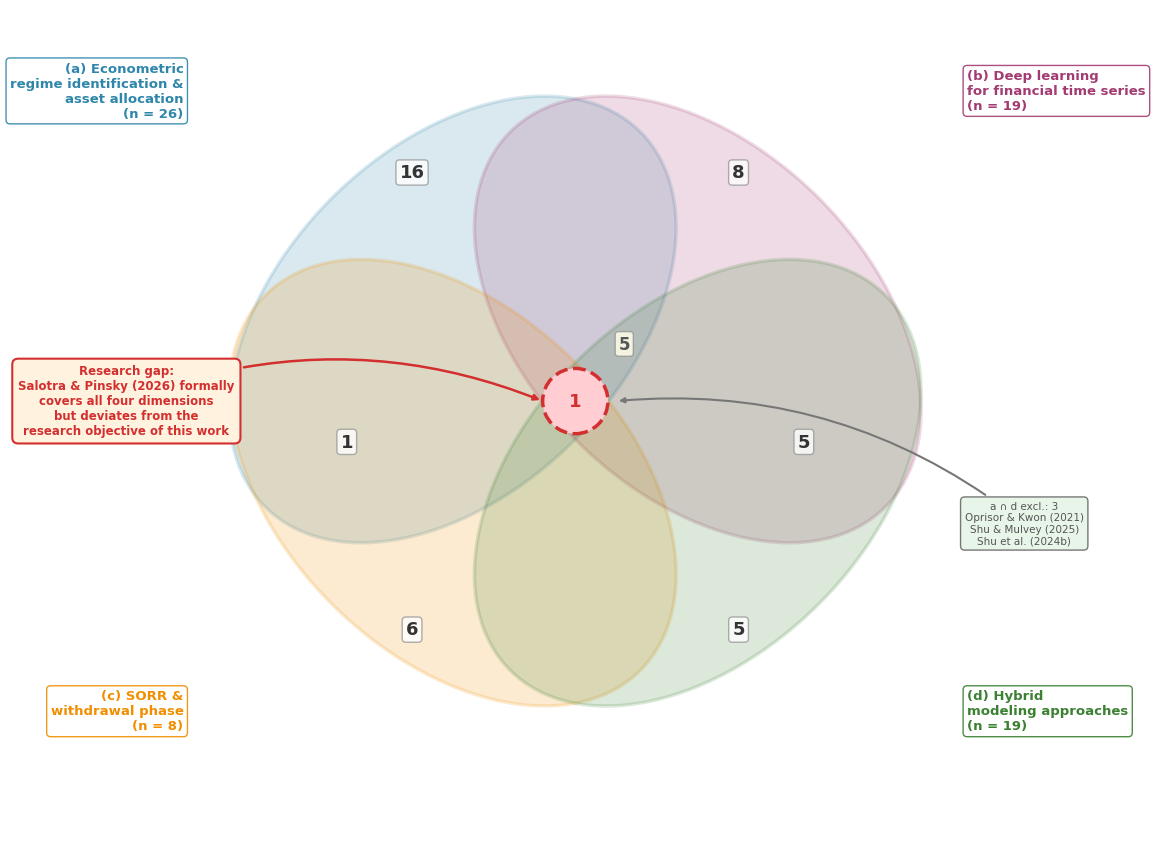

Python code for this plot: (Note: this script raises an exception after producing the figure.)
import matplotlib.pyplot as plt
import matplotlib.patches as mpatches
from matplotlib.patches import Ellipse
import numpy as np
from itertools import combinations
import matplotlib
matplotlib.rcParams['font.family'] = 'DejaVu Sans'

# --- Source data from Appendix F ---
# Target totals: (a)=26, (b)=19, (c)=8, (d)=19

sources = [
    "Adeosun & Oro (2023)",
    "Agal et al. (2025)",
    "Arimond et al. (2024)",
    "Ashraf et al. (2024)",
    "Batrancea et al. (2025)",
    "Bosancic et al. (2024)",
    "Charkhestani et al. (2026)",
    "Clare et al. (2021a)",
    "Clare et al. (2025)",
    "Collin-Dufresne et al. (2020)",
    "Denekew et al. (2025)",
    "Dua et al. (2021)",
    "Erlwein-Sayer et al. (2020)",
    "Fons et al. (2018)",
    "Goodarzi & Meinerding (2023)",
    "Ha Jeon et al. (2023)",
    "Jung et al. (2022)",
    "Ke et al. (2026)",
    "Khemlichi et al. (2025)",
    "Kieren & Weber (2022)",
    "Kijkarncharoensin (2025)",
    "Kumar et al. (2024)",
    "Leggio & Lien (2024)",
    "Li & Mulvey (2021)",
    "Li et al. (2025)",
    "Li (2020)",
    "Mari & Baldassari (2022)",
    "Mueller-Glissmann & Ferrario (2024)",
    "Nest et al. (2023)",
    "Oliveira & Costa (2025)",
    "Oprisor & Kwon (2021)",
    "Pallotta & Ciciretti (2024)",
    "Pun et al. (2023)",
    "Rahaman (2025)",
    "Rani et al. (2025)",
    "Salotra et al. (2026)",
    "Shi (2024)",
    "Shu et al. (2024a)",
    "Shu & Mulvey (2025)",
    "Shu et al. (2024b)",
    "Šikić (2025)",
    "Song et al. (2025)",
    "Soni (2024)",
    "Strauss (2025)",
    "Suvak et al. (2025)",
    "Taguchi et al. (2022)",
    "Taneva-Angelova & Granchev (2025)",
    "Wang et al. (2020)",
    "Wooh & Cho (2025)",
    "Zhu et al. (2025)",
]

# Binary membership: (a), (b), (c), (d)
data = np.array([
    #                                  (a) (b) (c) (d)
    [0, 0, 0, 1],  #  0 Adeosun & Oro (2023)
    [0, 1, 0, 1],  #  1 Agal et al. (2025)
    [0, 1, 0, 1],  #  2 Arimond et al. (2024)
    [0, 1, 0, 0],  #  3 Ashraf et al. (2024)
    [0, 1, 0, 1],  #  4 Batrancea et al. (2025)
    [1, 1, 0, 1],  #  5 Bosancic et al. (2024)
    [0, 1, 0, 0],  #  6 Charkhestani et al. (2026)
    [0, 0, 1, 0],  #  7 Clare et al. (2021a)
    [0, 0, 1, 0],  #  8 Clare et al. (2025)
    [1, 0, 0, 0],  #  9 Collin-Dufresne et al. (2020)
    [0, 1, 0, 0],  # 10 Denekew et al. (2025)
    [1, 0, 0, 0],  # 11 Dua et al. (2021)
    [1, 0, 0, 0],  # 12 Erlwein-Sayer et al. (2020)
    [1, 0, 0, 0],  # 13 Fons et al. (2018)
    [1, 0, 0, 0],  # 14 Goodarzi & Meinerding (2023)
    [1, 1, 0, 1],  # 15 Ha Jeon et al. (2023)
    [1, 0, 1, 0],  # 16 Jung et al. (2022)
    [0, 0, 0, 1],  # 17 Ke et al. (2026)
    [0, 1, 0, 0],  # 18 Khemlichi et al. (2025)
    [0, 0, 1, 0],  # 19 Kieren & Weber (2022)
    [0, 1, 0, 1],  # 20 Kijkarncharoensin (2025)
    [1, 0, 0, 0],  # 21 Kumar et al. (2024)
    [0, 0, 1, 0],  # 22 Leggio & Lien (2024)
    [0, 0, 1, 0],  # 23 Li & Mulvey (2021)
    [1, 0, 0, 0],  # 24 Li et al. (2025)
    [1, 1, 0, 1],  # 25 Li (2020)
    [1, 0, 0, 0],  # 26 Mari & Baldassari (2022)
    [1, 0, 0, 0],  # 27 Mueller-Glissmann & Ferrario (2024)
    [1, 1, 0, 1],  # 28 Nest et al. (2023)
    [1, 1, 0, 1],  # 29 Oliveira & Costa (2025)
    [1, 0, 0, 1],  # 30 Oprisor & Kwon (2021)
    [0, 1, 0, 0],  # 31 Pallotta & Ciciretti (2024)
    [1, 0, 0, 0],  # 32 Pun et al. (2023)
    [0, 1, 0, 1],  # 33 Rahaman (2025)
    [0, 0, 0, 1],  # 34 Rani et al. (2025)
    [1, 1, 1, 1],  # 35 Salotra et al. (2026)
    [1, 0, 0, 0],  # 36 Shi (2024)
    [1, 0, 0, 0],  # 37 Shu et al. (2024a)
    [1, 0, 0, 1],  # 38 Shu & Mulvey (2025)
    [1, 0, 0, 1],  # 39 Shu et al. (2024b)
    [1, 0, 0, 0],  # 40 Šikić (2025)
    [0, 1, 0, 0],  # 41 Song et al. (2025)
    [0, 0, 1, 0],  # 42 Soni (2024)
    [1, 0, 0, 0],  # 43 Strauss (2025)
    [1, 0, 0, 0],  # 44 Suvak et al. (2025)
    [0, 1, 0, 0],  # 45 Taguchi et al. (2022)
    [0, 0, 0, 1],  # 46 Taneva-Angelova & Granchev (2025)
    [1, 0, 0, 0],  # 47 Wang et al. (2020)
    [0, 1, 0, 0],  # 48 Wooh & Cho (2025)
    [0, 0, 0, 1],  # 49 Zhu et al. (2025)
])

# --- Verify totals ---
totals = [data[:, j].sum() for j in range(4)]
target = [26, 19, 8, 19]
print(f"Computed totals: (a)={totals[0]}, (b)={totals[1]}, (c)={totals[2]}, (d)={totals[3]}")
print(f"Target totals:   (a)={target[0]}, (b)={target[1]}, (c)={target[2]}, (d)={target[3]}")
assert totals == target, f"MISMATCH! {totals} != {target}"
print("✓ Totals match Appendix F.\n")

# --- Build sets ---
dim_names = ["a", "b", "c", "d"]
dim_labels = [
    "(a) Econometric\nregime identification &\nasset allocation",
    "(b) Deep learning\nfor financial time series",
    "(c) SORR &\nwithdrawal phase",
    "(d) Hybrid\nmodeling approaches",
]

sets = {}
for i, name in enumerate(dim_names):
    sets[name] = set(j for j in range(len(sources)) if data[j, i] > 0)

# --- Helper: exclusive region for a given combination ---
def exclusive(included_names):
    """Papers in ALL of included_names and NONE of the others."""
    result = sets[included_names[0]]
    for name in included_names[1:]:
        result = result & sets[name]
    for name in dim_names:
        if name not in included_names:
            result = result - sets[name]
    return result

# --- Exclusive counts for only-one-set regions ---
only = {name: exclusive([name]) for name in dim_names}

# --- Print statistics ---
print("Set sizes:")
for name in dim_names:
    print(f"  {name}: n = {len(sets[name])}")

print("\nExclusive single-set regions:")
for name in dim_names:
    print(f"  only_{name}: {len(only[name])}")

print("\nExclusive pairwise intersections:")
for c in combinations(dim_names, 2):
    ex = exclusive(list(c))
    print(f"  {c[0]}∩{c[1]} excl.: {len(ex)}  {[sources[i] for i in ex]}")

print("\nExclusive triple intersections:")
for c in combinations(dim_names, 3):
    ex = exclusive(list(c))
    print(f"  {c[0]}∩{c[1]}∩{c[2]} excl.: {len(ex)}  {[sources[i] for i in ex]}")

quad = sets["a"] & sets["b"] & sets["c"] & sets["d"]
print(f"\nQuadruple intersection (a∩b∩c∩d): {len(quad)}")
for i in quad:
    print(f"  → {sources[i]}")

# --- Sanity check: all exclusive regions must sum to 50 ---
total_check = sum(len(only[n]) for n in dim_names)
for c in combinations(dim_names, 2):
    total_check += len(exclusive(list(c)))
for c in combinations(dim_names, 3):
    total_check += len(exclusive(list(c)))
total_check += len(quad)
print(f"\nSum of all exclusive regions: {total_check}")
assert total_check == len(sources), f"MISMATCH! {total_check} != {len(sources)}"
print("Sum matches total number of sources.\n")

# =====================================================================
# VENN DIAGRAM
# =====================================================================
fig, ax = plt.subplots(figsize=(12, 10))
ax.set_xlim(-6.5, 6.5)
ax.set_ylim(-5.5, 4.8)
ax.set_aspect('equal')
ax.axis('off')

# 4 overlapping ellipses (tilted arrangement)
ellipse_params = [
    (-1.5,  1.0, 6.5, 4.2,  45, "#2E86AB"),   # (a) top-left
    ( 1.5,  1.0, 6.5, 4.2, -45, "#A23B72"),   # (b) top-right
    (-1.5, -1.0, 6.5, 4.2, -45, "#F18F01"),   # (c) bottom-left
    ( 1.5, -1.0, 6.5, 4.2,  45, "#3B8132"),   # (d) bottom-right
]

label_positions = [
    (-4.8,  3.8),   # (a) top-left
    ( 4.8,  3.8),   # (b) top-right
    (-4.8, -3.8),   # (c) bottom-left
    ( 4.8, -3.8),   # (d) bottom-right
]

label_ha = ["right", "left", "right", "left"]

for i, (cx, cy, w, h, angle, color) in enumerate(ellipse_params):
    e = Ellipse((cx, cy), w, h, angle=angle,
                facecolor=color, alpha=0.18, edgecolor=color,
                linewidth=2.5, linestyle='-')
    ax.add_patch(e)

# Dimension labels with counts
for i, (lx, ly) in enumerate(label_positions):
    n = len(sets[dim_names[i]])
    ax.text(lx, ly, f"{dim_labels[i]}\n(n = {n})",
            fontsize=9.5, fontweight="bold",
            ha=label_ha[i], va="center",
            color=ellipse_params[i][5],
            bbox=dict(boxstyle="round,pad=0.3", facecolor="white",
                      edgecolor=ellipse_params[i][5], alpha=0.9))

# --- Place EXCLUSIVE counts ---

# Only-one-set positions
only_positions = {
    "a": ( -2.0, 2.8),   # top-left, only inside a
    "b": ( 2.0, 2.8),   # top-right, only inside b
    "c": (-2.0, -2.8),   # bottom-left, only inside c
    "d": ( 2.0, -2.8),   # bottom-right, only inside d
}

for name, (px, py) in only_positions.items():
    n = len(only[name])
    if n > 0:
        ax.text(px, py, str(n), fontsize=13, fontweight="bold",
                ha="center", va="center", color="#333",
                bbox=dict(boxstyle="round,pad=0.2", facecolor="white",
                          edgecolor="#999", alpha=0.8))

# Pairwise EXCLUSIVE positions
pair_positions = {
    ("a", "b"): ( 0.0,  3.0),   # top center, a∩b without c,d
    ("a", "c"): (-2.8, -0.5),   # left, a∩c without b,d
    #("a", "d"): ( -1.0, 0.6),   # left of center, a∩d without b,c; deleted — see annotation below
    ("b", "c"): ( 0.6,  0.0),   # right of center, b∩c without a,d  (currently 0)
    ("b", "d"): ( 2.8, -0.5),   # right, b∩d without a,c
    ("c", "d"): ( 0.0, -3.0),   # bottom center, c∩d without a,b
}

for (s1, s2), (px, py) in pair_positions.items():
    n = len(exclusive([s1, s2]))
    if n > 0:
        ax.text(px, py, str(n), fontsize=13, fontweight="bold",
                ha="center", va="center", color="#333",
                bbox=dict(boxstyle="round,pad=0.2", facecolor="white",
                          edgecolor="#999", alpha=0.8))

# Triple EXCLUSIVE intersections
triple_positions = {
    ("a", "b", "c"): (-0.6,  0.8),   # upper-left of center
    ("a", "b", "d"): ( 0.6, 0.7),   # upper-right of center
    ("a", "c", "d"): (-0.6, -0.8),   # lower-left of center
    ("b", "c", "d"): ( 0.6, -0.8),   # lower-right of center
}

for (s1, s2, s3), (px, py) in triple_positions.items():
    n = len(exclusive([s1, s2, s3]))
    if n > 0:
        ax.text(px, py, str(n), fontsize=12, fontweight="bold",
                ha="center", va="center", color="#555",
                bbox=dict(boxstyle="round,pad=0.2", facecolor="#FFFDE7",
                          edgecolor="#999", alpha=0.85))

# --- Quadruple intersection: CENTER with emphasis ---
quad_n = len(quad)
center_color = "#D32F2F"

circle = plt.Circle((0, 0), 0.4,
                     facecolor="#FFCDD2",
                     edgecolor=center_color, linewidth=2.5,
                     linestyle="--", zorder=5)
ax.add_patch(circle)
ax.text(0, 0, str(quad_n), fontsize=13, fontweight="bold",
        ha="center", va="center", color=center_color, zorder=6)

# --- Annotation ---
ax.annotate(
    "Research gap:\nSalotra & Pinsky (2026) formally\n"
    "covers all four dimensions\n"
    "but deviates from the\n"
    "research objective of this work",
    xy=(-0.4, 0),
    xytext=(-5.5, 0.0),
    fontsize=8.5, fontweight="bold", color=center_color,
    ha="center", va="center",
    bbox=dict(boxstyle="round,pad=0.5", facecolor="#FFF3E0",
              edgecolor=center_color, linewidth=1.5),
    arrowprops=dict(arrowstyle="-|>", color=center_color,
                    lw=1.8, connectionstyle="arc3,rad=-0.2"),
    zorder=7
)
# --- Annotation for a∩d exclusive (not visible as distinct region) ---
ax.annotate(
    "a ∩ d excl.: 3\n"
    "Oprisor & Kwon (2021)\n"
    "Shu & Mulvey (2025)\n"
    "Shu et al. (2024b)",
    xy=(0.5, 0.0),
    xytext=(5.5, -1.5),
    fontsize=7.5, color="#555",
    ha="center", va="center",
    bbox=dict(boxstyle="round,pad=0.4", facecolor="#E8F5E9",
              edgecolor="#777", linewidth=1.0),
    arrowprops=dict(arrowstyle="-|>", color="#777",
                    lw=1.5, connectionstyle="arc3,rad=0.2"),
    zorder=7
)

plt.tight_layout()
plt.savefig('../assets/concept_matrix_venn.png', dpi=300,
            bbox_inches="tight", facecolor="white")
plt.close()
print("\nVenn diagram saved.")
